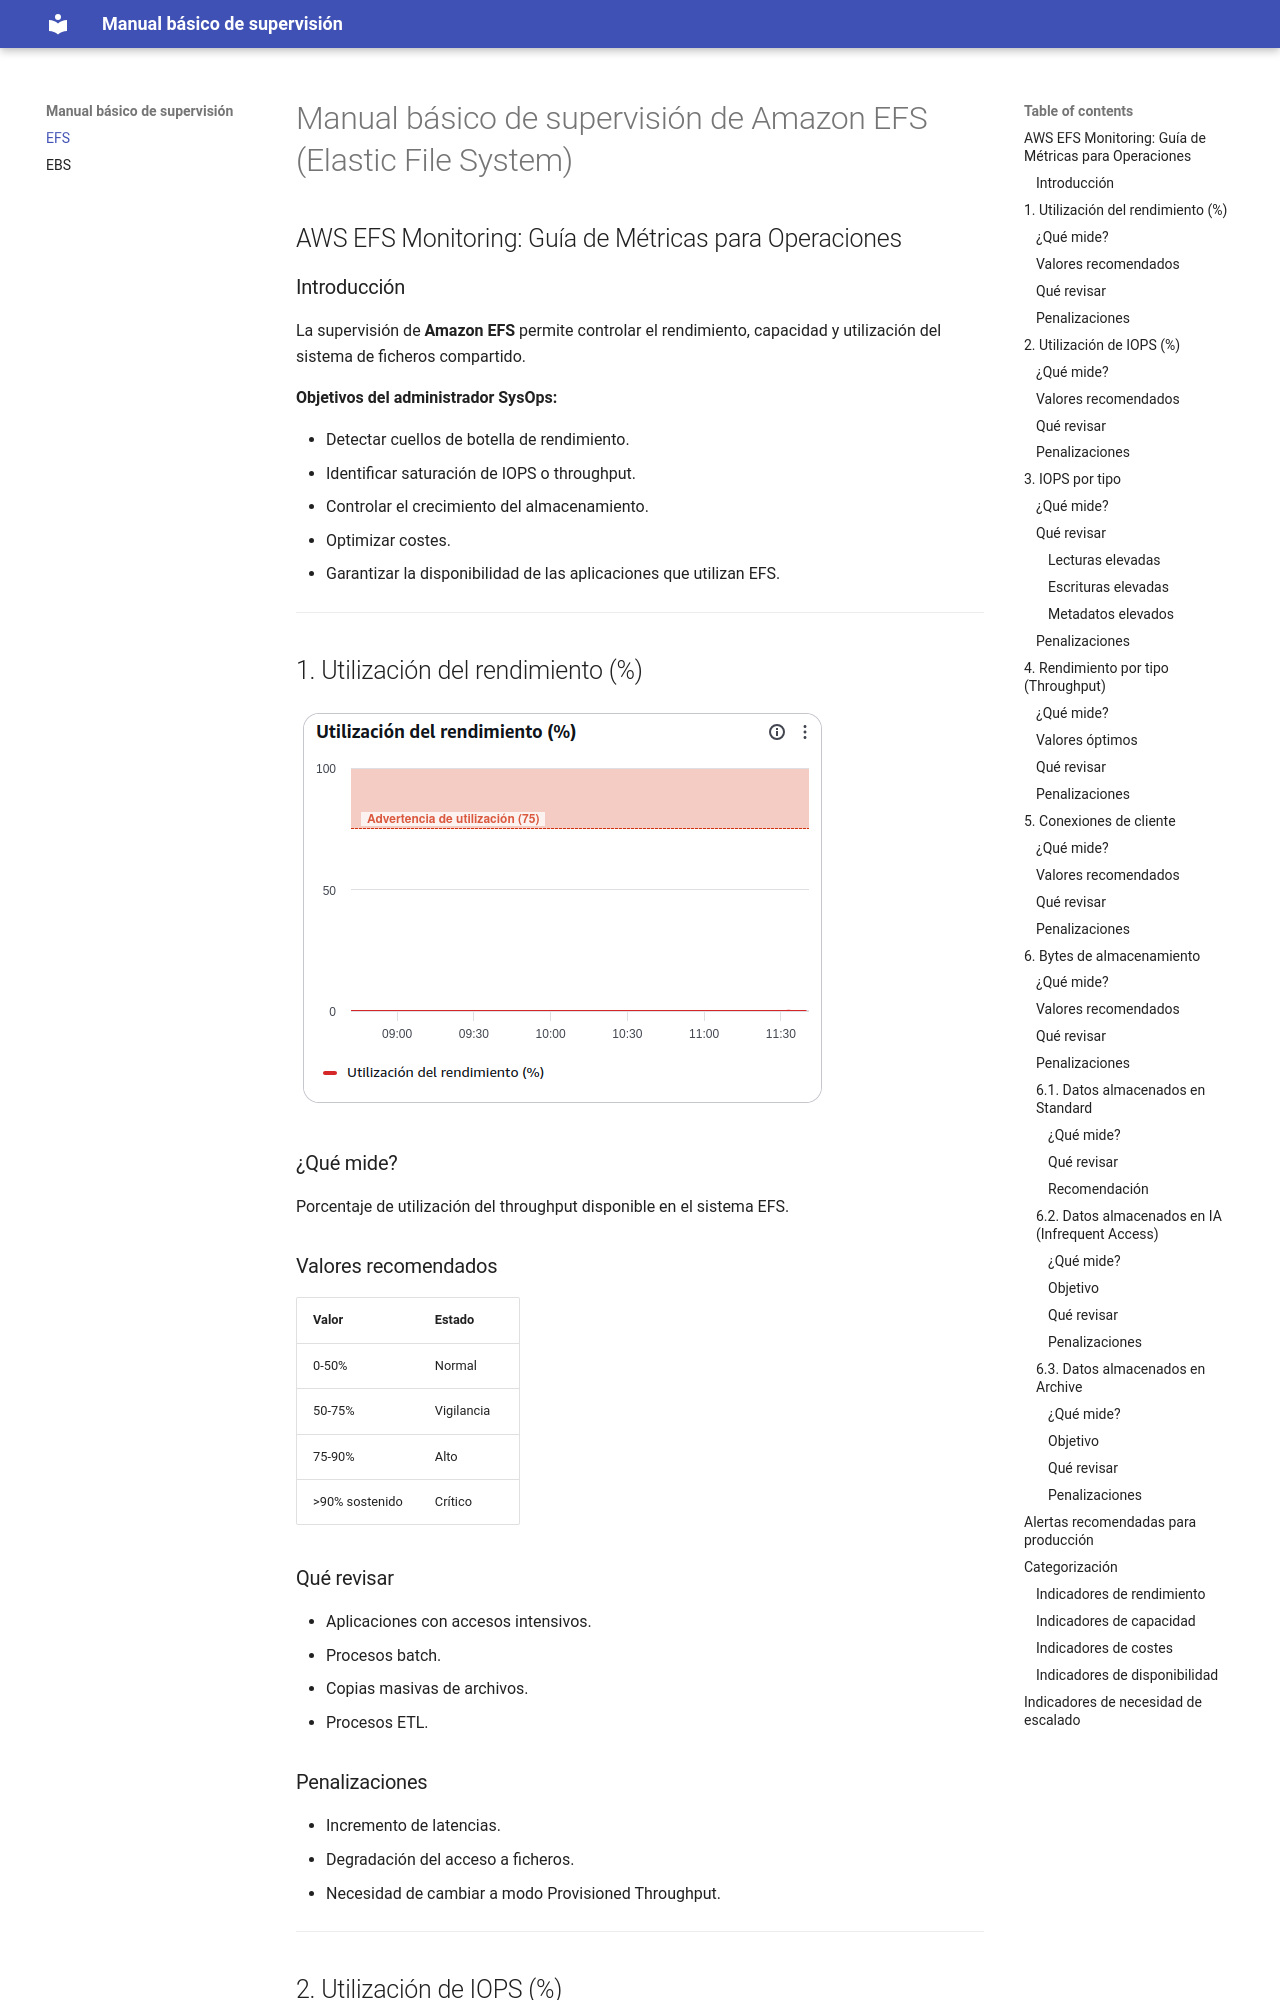

repository: rgcenteno/ABDAN-UD3 · page: index.html · generator: mkdocs

# Manual básico de supervisión de Amazon EFS (Elastic File System)

## AWS EFS Monitoring: Guía de Métricas para Operaciones

### Introducción

La supervisión de **Amazon EFS** permite controlar el rendimiento, capacidad y utilización del sistema de ficheros compartido.

**Objetivos del administrador SysOps:**

- Detectar cuellos de botella de rendimiento.
- Identificar saturación de IOPS o throughput.
- Controlar el crecimiento del almacenamiento.
- Optimizar costes.
- Garantizar la disponibilidad de las aplicaciones que utilizan EFS.

---

## 1. Utilización del rendimiento (%)

![image](imgs/utilizacion-rendimiento.png)

### ¿Qué mide?

Porcentaje de utilización del throughput disponible en el sistema EFS.

### Valores recomendados

| Valor          | Estado     |
| -------------- | ---------- |
| 0-50%          | Normal     |
| 50-75%         | Vigilancia |
| 75-90%         | Alto       |
| >90% sostenido | Crítico    |

### Qué revisar

- Aplicaciones con accesos intensivos.
- Procesos batch.
- Copias masivas de archivos.
- Procesos ETL.

### Penalizaciones

- Incremento de latencias.
- Degradación del acceso a ficheros.
- Necesidad de cambiar a modo Provisioned Throughput.

---
